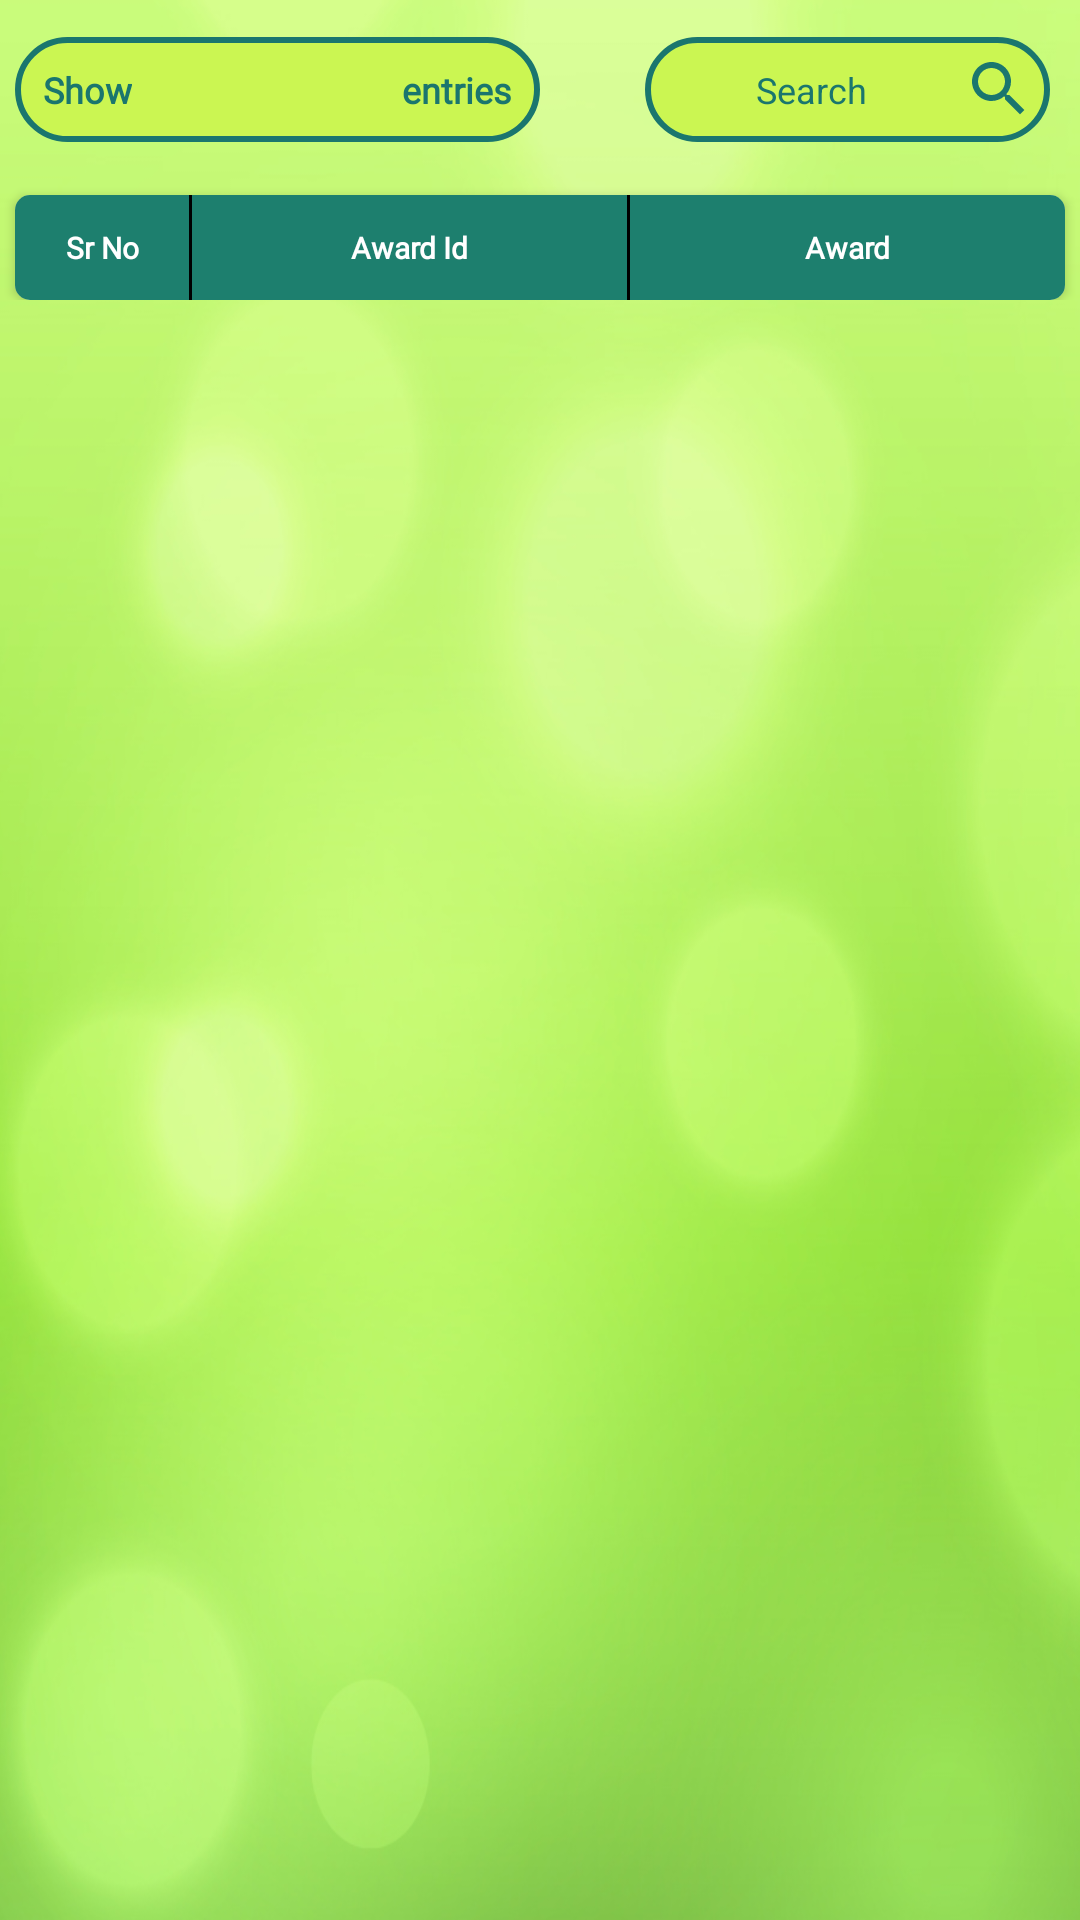

Layout XML and referenced resources for this Android screen:
<!-- AndroidManifest.xml: application theme AppTheme -->
<!-- res/layout/fragment_award_income.xml -->
<?xml version="1.0" encoding="utf-8"?>
<LinearLayout
    xmlns:android="http://schemas.android.com/apk/res/android"
    xmlns:tools="http://schemas.android.com/tools"
    android:layout_width="match_parent"
    android:layout_height="match_parent"
    xmlns:app="http://schemas.android.com/apk/res-auto"
    android:orientation="vertical"
    android:background="@drawable/bg"
    tools:context=".fragment.AwardIncomeFragment"
    >
    <LinearLayout
        android:layout_width="match_parent"
        android:layout_height="40dp"
        android:layout_marginLeft="5dp"
        android:layout_marginTop="10dp"
        android:layout_marginRight="5dp">

        <LinearLayout
            android:layout_width="match_parent"
            android:layout_height="match_parent"
            android:layout_gravity="center"
            android:gravity="center_vertical"
            android:orientation="horizontal"
            android:weightSum="3">

            <LinearLayout
                android:layout_width="0dp"
                android:layout_height="35dp"
                android:layout_gravity="center"
                android:layout_weight="1.5"
                android:gravity="center"
                android:background="@drawable/rounded_bg"
                android:orientation="horizontal">

                <TextView
                    android:layout_width="wrap_content"
                    android:layout_height="wrap_content"
                    android:layout_gravity="center"
                    android:layout_marginStart="5dp"
                    android:layout_marginEnd="5dp"
                    android:fontFamily="@font/amazon_bold"
                    android:gravity="center"
                    android:text="Show"
                    android:textColor="#1A766E"
                    android:textSize="12sp"
                    android:textStyle="bold" />

                <Spinner
                    android:id="@+id/spinner_show"
                    android:layout_width="80dp"
                    android:layout_height="match_parent"
                    android:background="@android:color/transparent"
                    android:singleLine="true"
                    android:textSize="14dp"/>

                <TextView
                    android:layout_width="wrap_content"
                    android:layout_height="wrap_content"
                    android:layout_gravity="center"
                    android:layout_marginStart="5dp"
                    android:layout_marginLeft="5dp"
                    android:layout_marginEnd="5dp"
                    android:fontFamily="@font/amazon_bold"
                    android:gravity="center"
                    android:text="entries"
                    android:textColor="#1A766E"
                    android:textSize="12sp"
                    android:textStyle="bold" />
            </LinearLayout>

            <LinearLayout
                android:layout_width="0dp"
                android:layout_height="35dp"
                android:layout_gravity="center"
                android:layout_weight="0.3"
                android:orientation="horizontal" />

            <LinearLayout
                android:layout_width="0dp"
                android:layout_height="35dp"
                android:layout_gravity="center"
                android:layout_weight="1.2"
                android:orientation="horizontal">

                <EditText
                    android:id="@+id/searchbyid"
                    android:layout_width="match_parent"
                    android:layout_height="35dp"
                    android:layout_gravity="center"
                    android:layout_marginEnd="5dp"
                    android:layout_marginRight="5dp"
                    android:background="@drawable/rounded_bg"
                    android:drawableEnd="@drawable/search"
                    android:drawableRight="@drawable/search"
                    android:gravity="center"
                    android:hint="Search"
                    android:imeOptions="actionSearch"
                    android:maxLines="1"
                    android:padding="5dp"
                    android:singleLine="true"
                    android:textColor="#1a766e"

                    android:textColorHint="#1A766E"
                    android:textSize="12sp" />


            </LinearLayout>
        </LinearLayout>
    </LinearLayout>
    <LinearLayout
        android:layout_width="match_parent"
        android:orientation="vertical"
        android:layout_height="wrap_content">



        <androidx.cardview.widget.CardView
            android:layout_width="match_parent"
            android:layout_height="35dp"
            android:layout_marginLeft="5dp"
            android:layout_marginTop="15dp"
            android:layout_marginRight="5dp"
            android:background="#1D7F6E"
            app:cardCornerRadius="5dp">

            <LinearLayout
                android:layout_width="match_parent"
                android:layout_height="match_parent"
                android:background="#1D7F6E"
                android:orientation="horizontal"
                android:weightSum="6">

                <TextView
                    android:fontFamily="@font/montserrat_regular"
                    android:layout_width="0dp"
                    android:layout_height="match_parent"
                    android:layout_gravity="center"
                    android:layout_weight="1"
                    android:gravity="center"
                    android:text="Sr No"
                    android:textColor="@color/white"
                    android:textSize="10sp"
                    android:textStyle="bold" />

                <View
                    android:layout_width="1dp"
                    android:layout_height="match_parent"
                    android:background="@color/colorBlack" />

                <TextView
                    android:fontFamily="@font/montserrat_regular"
                    android:layout_width="0dp"
                    android:layout_height="match_parent"
                    android:layout_gravity="center"
                    android:layout_weight="2.5"
                    android:gravity="center"
                    android:text="Award Id"
                    android:textColor="@color/white"
                    android:textSize="10sp"
                    android:textStyle="bold" />

                <View
                    android:layout_width="1dp"
                    android:layout_height="match_parent"
                    android:background="@color/colorBlack" />

                <TextView
                    android:fontFamily="@font/montserrat_regular"
                    android:layout_width="0dp"
                    android:layout_height="match_parent"
                    android:layout_gravity="center"
                    android:layout_weight="2.5"
                    android:gravity="center"
                    android:text="Award"
                    android:textColor="@color/white"
                    android:textSize="10sp"
                    android:textStyle="bold" />

            </LinearLayout>
        </androidx.cardview.widget.CardView>
    </LinearLayout>
    <androidx.recyclerview.widget.RecyclerView
        android:id="@+id/recycle_view"
        android:layout_width="match_parent"
        android:layout_height="match_parent"
        android:visibility="visible"
        tools:listitem="@layout/item_award_report"
        android:layout_margin="5dp"
        >

    </androidx.recyclerview.widget.RecyclerView>

</LinearLayout>
<!-- res/layout/item_award_report.xml (included above) -->
<?xml version="1.0" encoding="utf-8"?>
<LinearLayout
    xmlns:android="http://schemas.android.com/apk/res/android"
    android:layout_width="match_parent"
    android:layout_height="wrap_content"
    xmlns:app="http://schemas.android.com/apk/res-auto"
    android:orientation="vertical"
    >

    <androidx.cardview.widget.CardView
        android:layout_width="match_parent"
        android:layout_height="wrap_content"
        app:cardBackgroundColor="#88CB0F"
        app:cardCornerRadius="5dp">
        <LinearLayout
            android:id="@+id/llmain"
            android:layout_width="match_parent"
            android:layout_height="35dp"
            android:background="@drawable/green_bg"
            android:orientation="horizontal"
            android:weightSum="6"
            >

            <LinearLayout

                android:layout_width="0dp"
                android:layout_height="wrap_content"
                android:layout_gravity="center"
                android:layout_weight="1"
                >

                <ImageView
                    android:id="@+id/expand_icon"
                    android:layout_width="0dp"
                    android:layout_height="match_parent"
                    android:layout_gravity="center"
                    android:layout_weight="0.5"
                    android:padding="5dp"
                    android:src="@drawable/plus_circle"
                    android:tint="@color/white"
                    />

                <TextView
                    android:id="@+id/srno"
                    android:layout_width="0dp"
                    android:layout_height="30dp"
                    android:layout_gravity="center"
                    android:layout_weight="0.5"
                    android:fontFamily="@font/montserrat_regular"
                    android:gravity="center"
                    android:textColor="@color/white"
                    android:textSize="16sp"
                    />
            </LinearLayout>


            <TextView
                android:id="@+id/txt_award_id"
                android:layout_width="0dp"
                android:layout_height="30dp"
                android:layout_gravity="center"
                android:layout_margin="2dp"
                android:layout_weight="2.5"
                android:fontFamily="@font/montserrat_regular"
                android:gravity="center"
                android:textColor="@color/white"
                android:textSize="16sp"
                />

            <TextView
                android:id="@+id/award"
                android:layout_width="0dp"
                android:layout_height="30dp"
                android:layout_gravity="center"
                android:layout_weight="2.5"
                android:ellipsize="end"
                android:fontFamily="@font/montserrat_regular"
                android:gravity="center"
                android:singleLine="true"
                android:textColor="@color/white"
                android:textSize="16sp"
                />

        </LinearLayout>
    </androidx.cardview.widget.CardView>
    <LinearLayout
        android:id="@+id/hiddenlayout"
        android:layout_width="match_parent"
        android:layout_height="wrap_content"
        android:layout_marginLeft="10dp"
        android:layout_marginRight="10dp"
        android:background="#84DA7F"
        android:elevation="5dp"
        android:orientation="vertical"
        android:visibility="visible">

        <LinearLayout
            android:layout_width="match_parent"
            android:layout_height="40dp"
            android:background="#84DA7F"
            android:orientation="horizontal"
            android:weightSum="2">

            <TextView
                android:layout_width="0dp"
                android:layout_height="wrap_content"
                android:layout_gravity="center"
                android:layout_marginLeft="20dp"
                android:layout_weight="1"
                android:fontFamily="@font/montserrat_regular"
                android:text="Business required"
                android:textColor="@color/white"
                android:textSize="16sp" />

            <TextView
                android:id="@+id/txt_businesss_req"
                android:layout_width="0dp"
                android:layout_height="wrap_content"
                android:layout_gravity="center"
                android:layout_marginLeft="20dp"
                android:layout_weight="1"
                android:fontFamily="@font/montserrat_regular"
                android:text=""
                android:textColor="@color/white"
                android:textSize="16sp" />
        </LinearLayout>


        <LinearLayout

            android:layout_width="match_parent"
            android:layout_height="40dp"
            android:orientation="horizontal"
            android:weightSum="2">

            <TextView
                android:layout_width="0dp"
                android:layout_height="wrap_content"
                android:layout_gravity="center"
                android:layout_marginLeft="20dp"
                android:layout_weight="1"
                android:fontFamily="@font/montserrat_regular"
                android:text="Date"
                android:textColor="@color/white"
                android:textSize="16sp" />

            <TextView
                android:id="@+id/txt_date"
                android:layout_width="0dp"
                android:layout_height="wrap_content"
                android:layout_gravity="center"
                android:layout_marginLeft="20dp"
                android:layout_weight="1"
                android:fontFamily="@font/montserrat_regular"
                android:text=""
                android:textColor="@color/white"
                android:textSize="16sp" />
        </LinearLayout>

    </LinearLayout>
</LinearLayout>
<!-- resources referenced by this layout -->
<resources>
  <color name="colorBlack">#000000</color>
  <color name="white">#FFFFFF</color>
  <!-- drawable bg: png bitmap (drawable, 117255 bytes) -->
  <!-- drawable green_bg (drawable) -->
  <shape xmlns:android="http://schemas.android.com/apk/res/android"
      android:shape="rectangle">
      <gradient
  
          android:startColor="#88CB0F"
          android:endColor="#308500"
          android:angle="-270" />
      <stroke android:width="1dp" android:color="@color/white" />
  </shape>
  <!-- drawable rounded_bg (drawable) -->
  <?xml version="1.0" encoding="UTF-8"?>
  <shape xmlns:android="http://schemas.android.com/apk/res/android">
      <solid android:color="#CBF652"/>
      <stroke android:width="2dp" android:color="#1A766E" />
      <corners android:radius="20dp"/>
      <padding android:left="0dp" android:top="0dp" android:right="0dp" android:bottom="0dp" />
  </shape>
  <!-- drawable search (drawable) -->
  <vector android:height="24dp" android:tint="#1A766E"
      android:viewportHeight="24.0" android:viewportWidth="24.0"
      android:width="24dp" xmlns:android="http://schemas.android.com/apk/res/android">
      <path android:fillColor="#FF000000" android:pathData="M15.5,14h-0.79l-0.28,-0.27C15.41,12.59 16,11.11 16,9.5 16,5.91 13.09,3 9.5,3S3,5.91 3,9.5 5.91,16 9.5,16c1.61,0 3.09,-0.59 4.23,-1.57l0.27,0.28v0.79l5,4.99L20.49,19l-4.99,-5zM9.5,14C7.01,14 5,11.99 5,9.5S7.01,5 9.5,5 14,7.01 14,9.5 11.99,14 9.5,14z"/>
  </vector>
  <style name="AppTheme" parent="Theme.AppCompat.Light.NoActionBar">
          
          <item name="colorPrimary">@color/colorPrimary</item>
          <item name="colorPrimaryDark">@color/colorPrimaryDark</item>
          <item name="colorAccent">@color/colorAccent</item>
      </style>
  <color name="colorPrimary">#32a677</color>
  <color name="colorPrimaryDark">#32a677</color>
  <color name="colorAccent">#32a677</color>
</resources>
